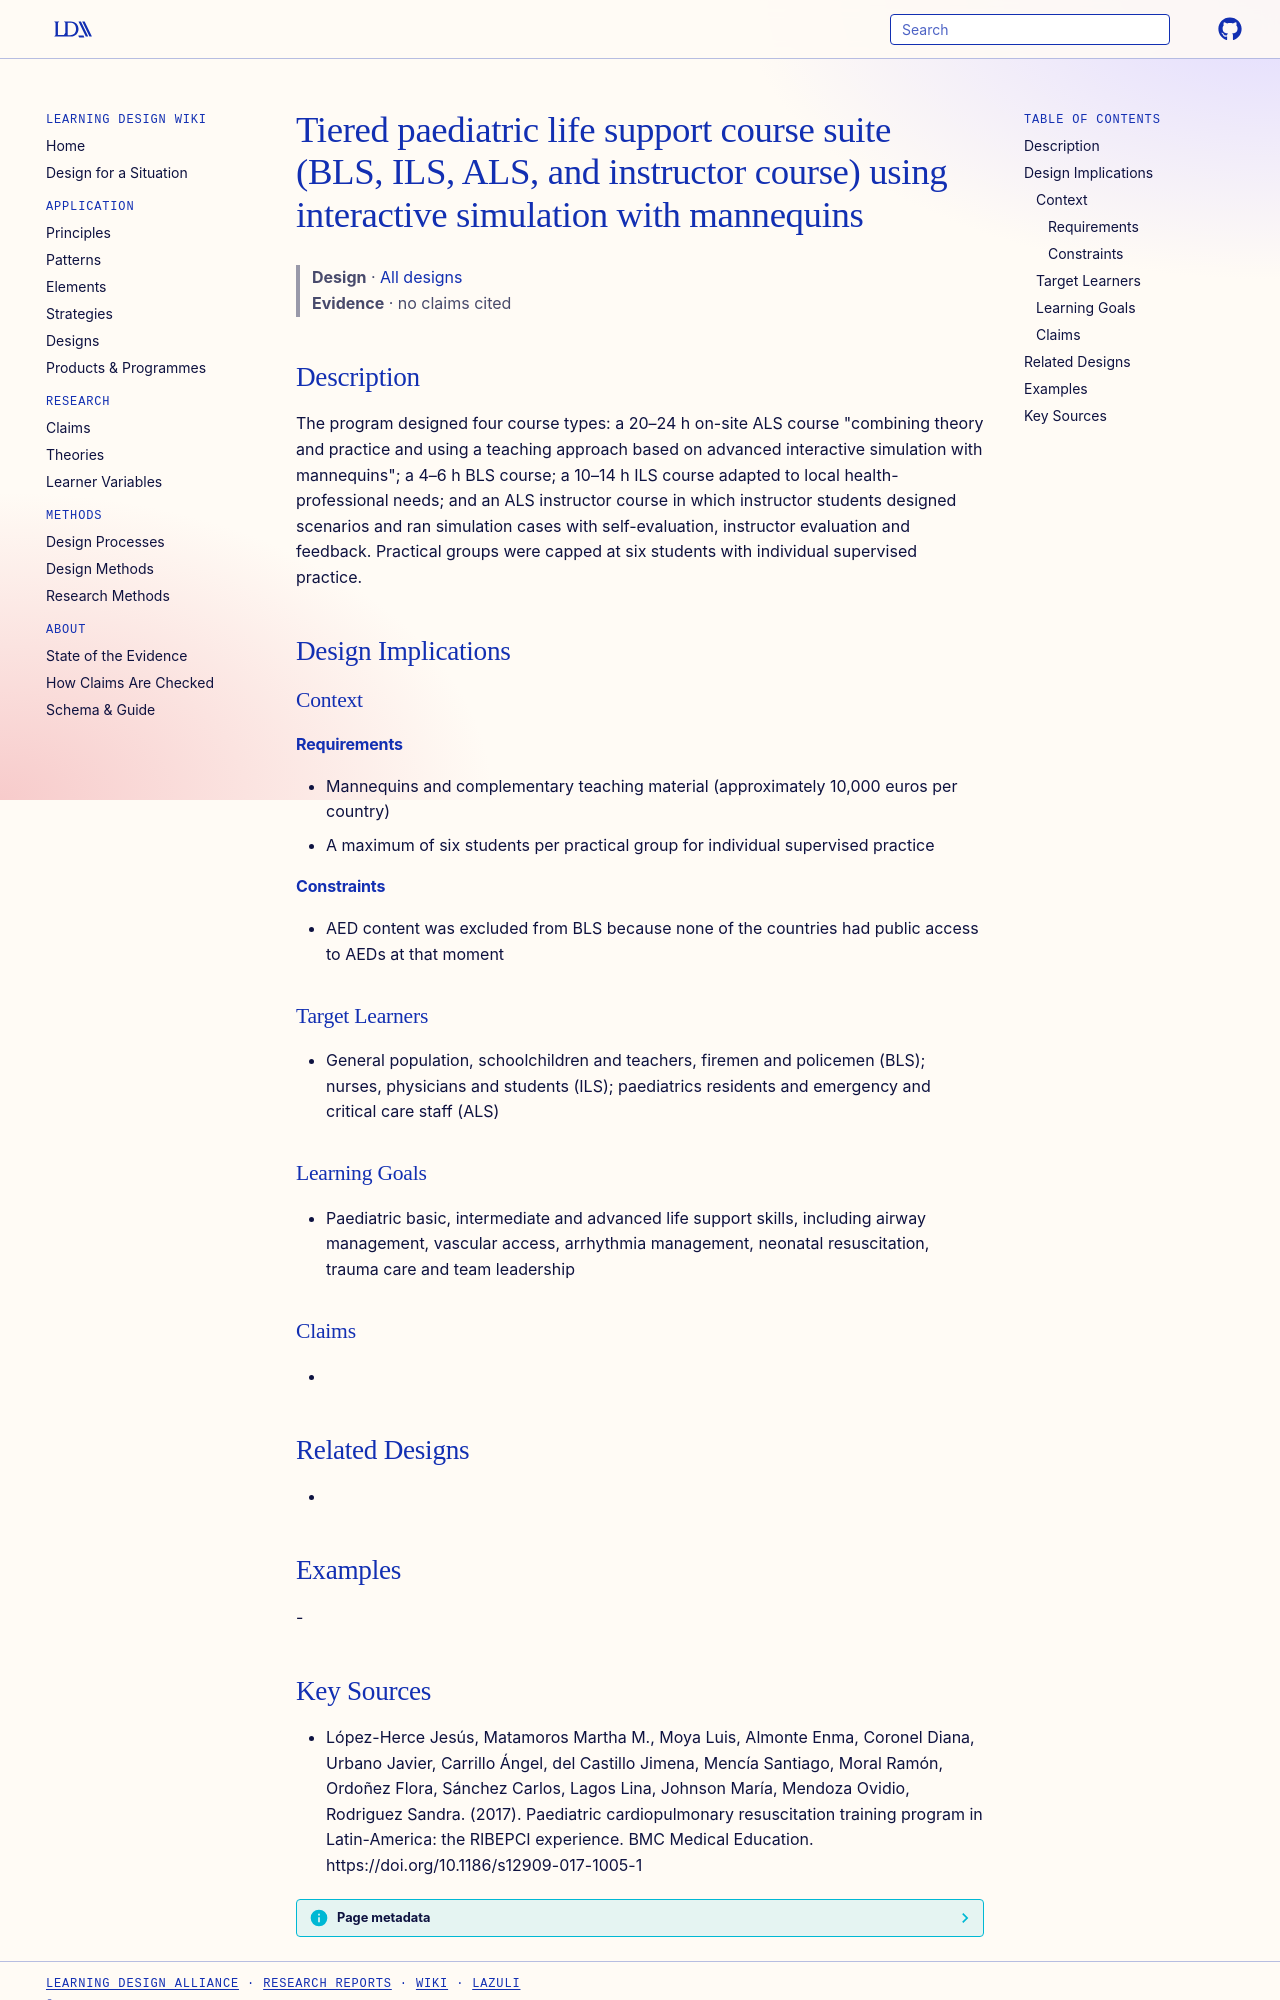

repository: Learning-Design-Alliance/learning-wiki · page: designs/ribepci-tiered-pediatric-life-support-course-suite/index.html · generator: mkdocs

---
type: design
id: ribepci-tiered-pediatric-life-support-course-suite
title: Tiered paediatric life support course suite (BLS, ILS, ALS, and instructor course) using interactive simulation with mannequins
description: "The program designed four course types: a 20–24 h on-site ALS course \"combining theory and practice and using a teaching approach based on advanced interactive simulation with mannequins\"; a 4–6 h BLS course; a 10–14..."
status: review
generated:
  by: "process:settle-candidates"
  at: 2026-11-09
sources:
  - id: lópez-herce-jesús-2017
    resource: "https://doi.org/10.1186/s12909-017-1005-1"
    title: "López-Herce Jesús, Matamoros Martha M., Moya Luis, Almonte Enma, Coronel Diana, Urbano Javier, Carrillo Ángel, del Castillo Jimena, Mencía Santiago, Moral Ramón, Ordoñez Flora, Sánchez Carlos, Lagos Lina, Johnson María, Mendoza Ovidio, Rodriguez Sandra. (2017). Paediatric cardiopulmonary resuscitation training program in Latin-America: the RIBEPCI experience. BMC Medical Education. https://doi.org/10.1186/s12909-017-1005-1"
    author: López-Herce Jesús, Matamoros Martha M., Moya Luis, Almonte Enma, Coronel Diana, Urbano Javier, Carrillo Ángel, del Castillo Jimena, Mencía Santiago, Moral Ramón, Ordoñez Flora, Sánchez Carlos, Lagos Lina, Johnson María, Mendoza Ovidio, Rodriguez Sandra
---

# Tiered paediatric life support course suite (BLS, ILS, ALS, and instructor course) using interactive simulation with mannequins

> **Design** · [All designs](index.md)
> **Evidence** · no claims cited

## Description
The program designed four course types: a 20–24 h on-site ALS course "combining theory and practice and using a teaching approach based on advanced interactive simulation with mannequins"; a 4–6 h BLS course; a 10–14 h ILS course adapted to local health-professional needs; and an ALS instructor course in which instructor students designed scenarios and ran simulation cases with self-evaluation, instructor evaluation and feedback. Practical groups were capped at six students with individual supervised practice.

## Design Implications

### Context
#### Requirements
- Mannequins and complementary teaching material (approximately 10,000 euros per country)
- A maximum of six students per practical group for individual supervised practice
#### Constraints
- AED content was excluded from BLS because none of the countries had public access to AEDs at that moment

### Target Learners
- General population, schoolchildren and teachers, firemen and policemen (BLS); nurses, physicians and students (ILS); paediatrics residents and emergency and critical care staff (ALS)

### Learning Goals
- Paediatric basic, intermediate and advanced life support skills, including airway management, vascular access, arrhythmia management, neonatal resuscitation, trauma care and team leadership

### Claims
- 

## Related Designs
- 

## Examples
-
